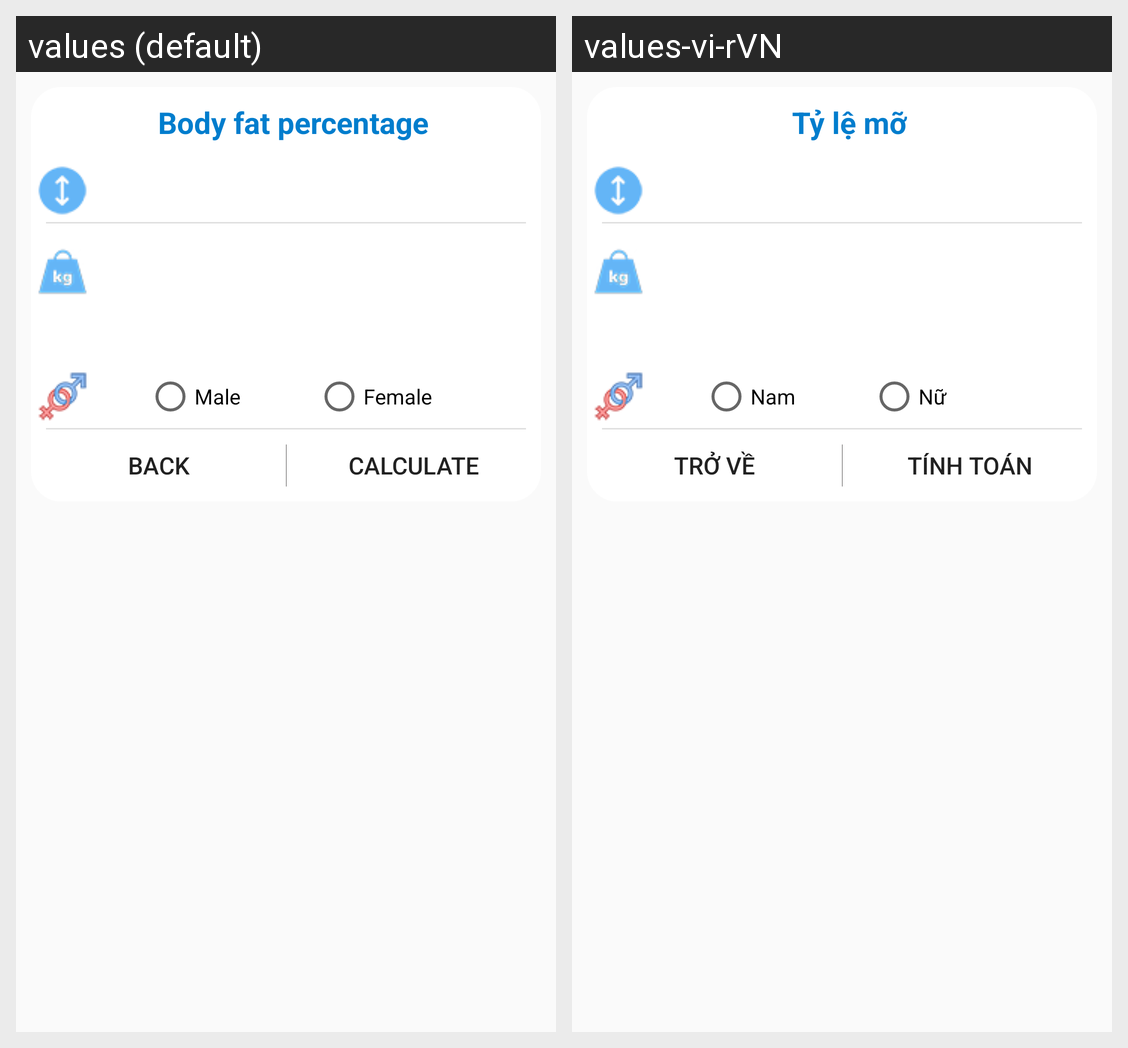

Strings drawn on this Android screen and how each of the app's shown locales translates them:
Android screen res/layout/dialog_calculate_fat.xml rendered under 2 locales, left to right: values (default), values-vi-rVN. Device: Nexus 5 (rendered at 1080×1920; each locale shown at half size, 540×960, under a caption strip naming it); theme AppTheme.
Strings drawn on this screen, with the default value and each locale's value (text and hints the layout hard-codes, and strings that could not be matched under every locale, appear in the picture but are not listed):

fat
  values: Body fat percentage
  values-vi-rVN: Tỷ lệ mỡ

male
  values: Male
  values-vi-rVN: Nam

female
  values: Female
  values-vi-rVN: Nữ

Back
  values: Back
  values-vi-rVN: Trở về

caculate
  values: Calculate
  values-vi-rVN: Tính toán
